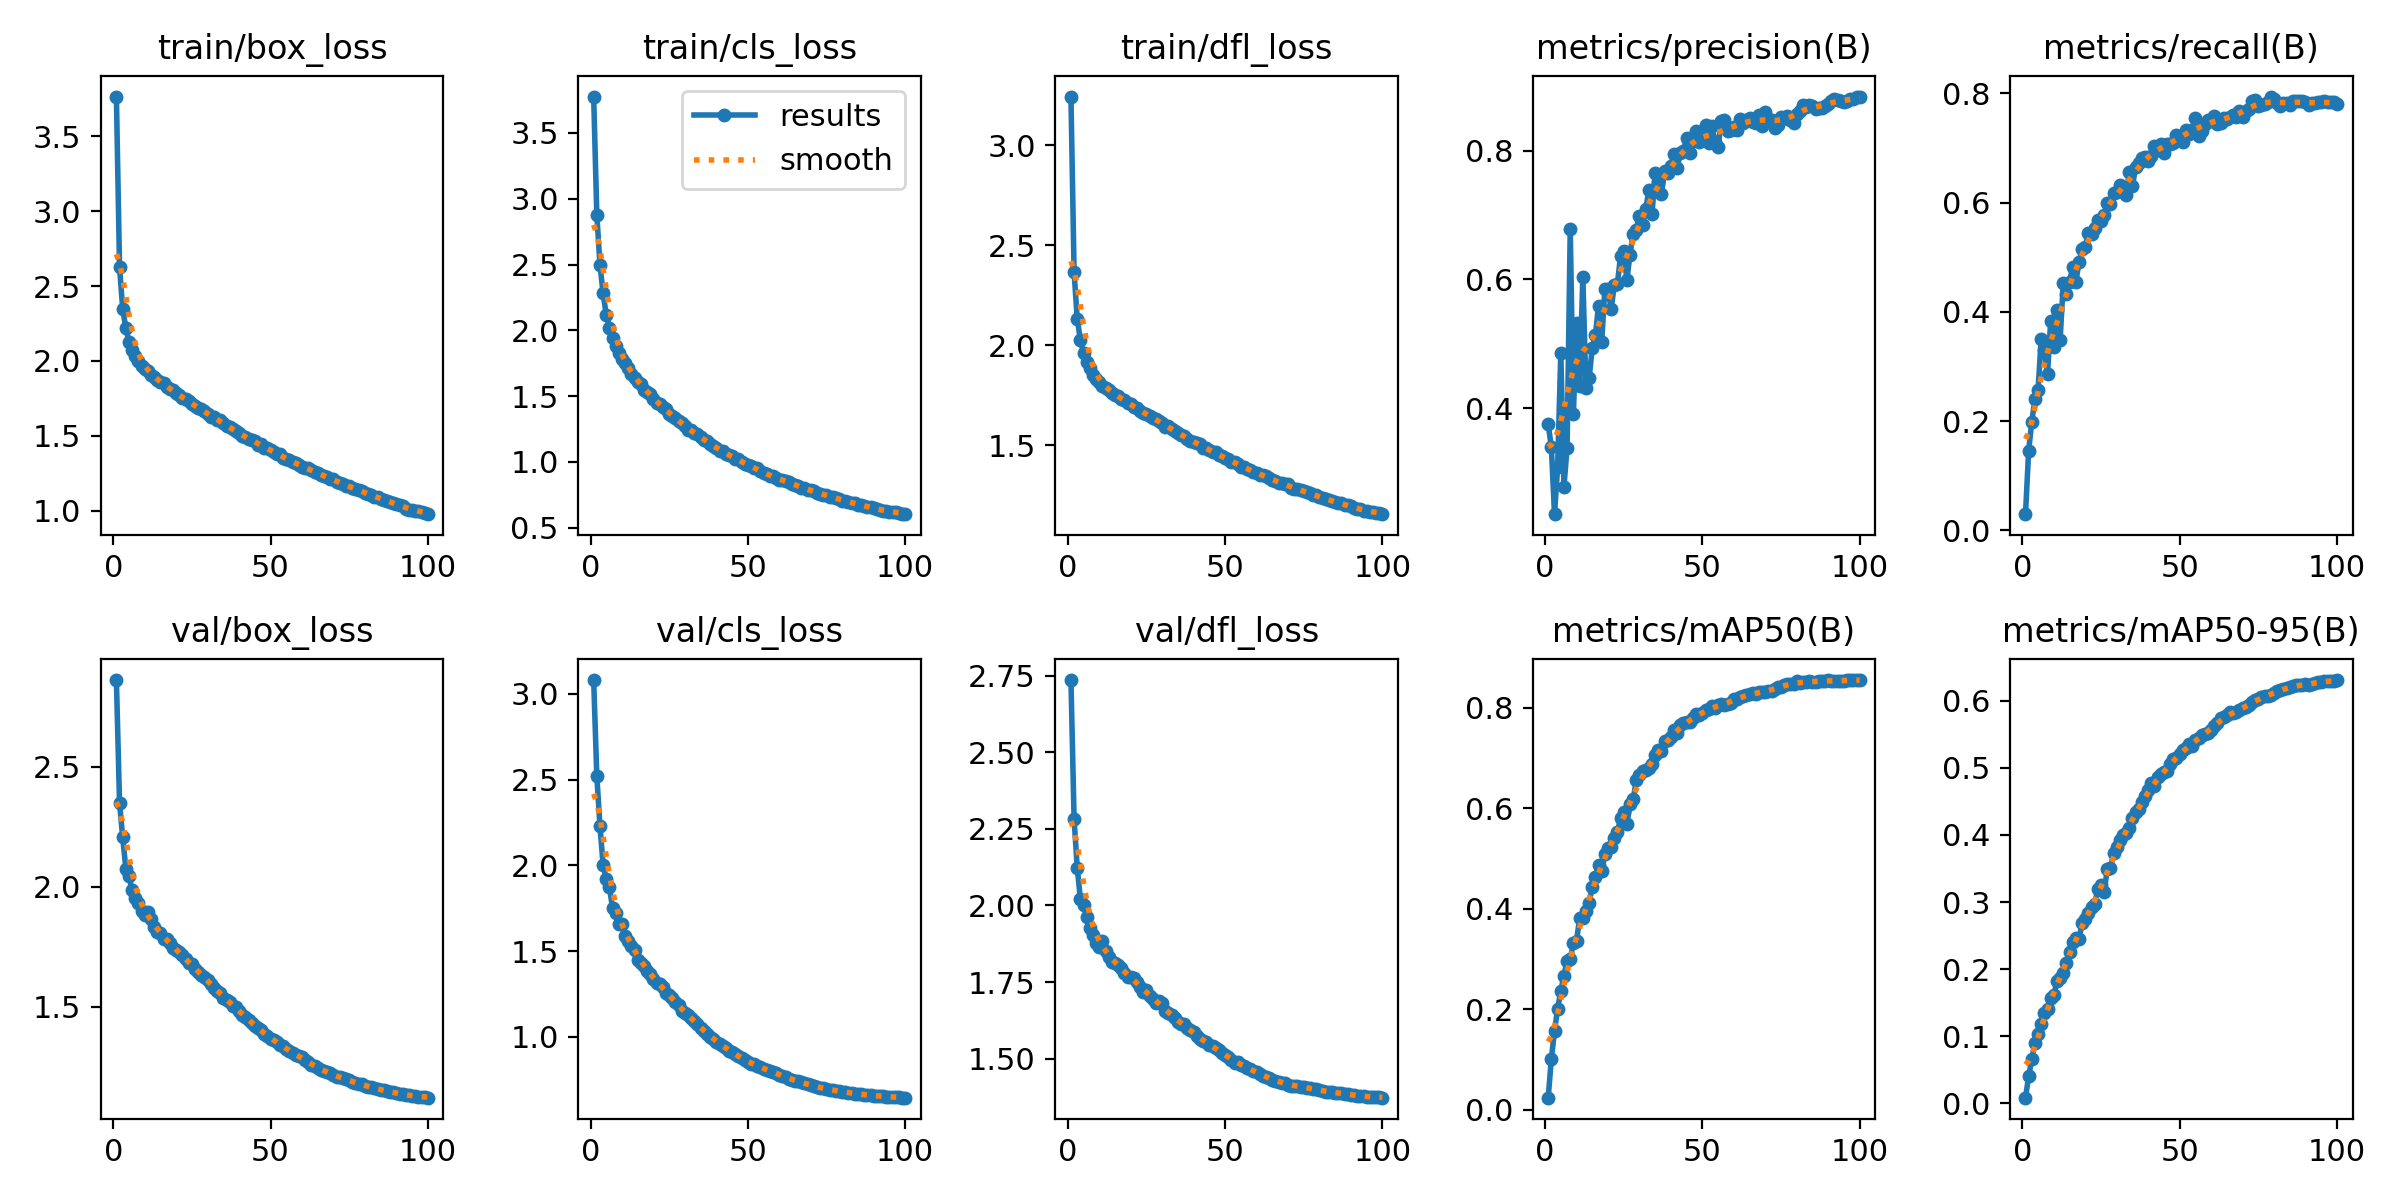

Source data for this figure (header and first rows):
epoch, train/box_loss, train/cls_loss, train/dfl_loss, metrics/precision(B), metrics/recall(B), metrics/mAP50(B), metrics/mAP50-95(B), val/box_loss, val/cls_loss, val/dfl_loss, lr/pg0, lr/pg1, lr/pg2
1, 3.764, 3.776, 3.242, 0.3751, 0.02971, 0.02373, 0.00844, 2.862, 3.081, 2.736, 0.07001, 0.003332, 0.003332
2, 2.627, 2.879, 2.364, 0.3393, 0.1457, 0.1016, 0.04004, 2.35, 2.522, 2.282, 0.03995, 0.006599, 0.006599
3, 2.348, 2.499, 2.132, 0.2357, 0.199, 0.1566, 0.06568, 2.206, 2.228, 2.123, 0.009814, 0.009801, 0.009801
4, 2.221, 2.28, 2.024, 0.3092, 0.2402, 0.2009, 0.08943, 2.076, 2.004, 2.021, 0.009703, 0.009703, 0.009703
5, 2.128, 2.117, 1.96, 0.4866, 0.2576, 0.2359, 0.104, 2.043, 1.919, 2.001, 0.009604, 0.009604, 0.009604
6, 2.076, 2.021, 1.917, 0.2786, 0.3506, 0.2667, 0.1183, 1.985, 1.871, 1.962, 0.009505, 0.009505, 0.009505
7, 2.033, 1.942, 1.885, 0.3392, 0.3311, 0.2963, 0.1344, 1.953, 1.753, 1.925, 0.009406, 0.009406, 0.009406
8, 1.999, 1.878, 1.851, 0.6787, 0.2858, 0.2997, 0.1406, 1.934, 1.722, 1.903, 0.009307, 0.009307, 0.009307
9, 1.969, 1.826, 1.829, 0.3916, 0.3827, 0.3307, 0.1574, 1.9, 1.658, 1.877, 0.009208, 0.009208, 0.009208
10, 1.95, 1.783, 1.813, 0.5325, 0.3357, 0.3363, 0.1614, 1.881, 1.66, 1.863, 0.009109, 0.009109, 0.009109
11, 1.93, 1.753, 1.797, 0.4342, 0.4032, 0.3809, 0.1817, 1.897, 1.585, 1.883, 0.00901, 0.00901, 0.00901
12, 1.91, 1.71, 1.788, 0.6046, 0.3482, 0.381, 0.1868, 1.864, 1.56, 1.85, 0.008911, 0.008911, 0.008911
13, 1.892, 1.667, 1.776, 0.4308, 0.4524, 0.3953, 0.1946, 1.834, 1.53, 1.832, 0.008812, 0.008812, 0.008812
14, 1.871, 1.639, 1.759, 0.4466, 0.4329, 0.4117, 0.2092, 1.81, 1.506, 1.817, 0.008713, 0.008713, 0.008713
15, 1.857, 1.609, 1.751, 0.4938, 0.4549, 0.4428, 0.2251, 1.808, 1.45, 1.813, 0.008614, 0.008614, 0.008614
16, 1.85, 1.59, 1.748, 0.514, 0.4818, 0.4633, 0.24, 1.785, 1.433, 1.805, 0.008515, 0.008515, 0.008515
17, 1.823, 1.547, 1.73, 0.5594, 0.4546, 0.4867, 0.2466, 1.783, 1.412, 1.796, 0.008416, 0.008416, 0.008416
18, 1.815, 1.533, 1.725, 0.5028, 0.4907, 0.4742, 0.2449, 1.764, 1.387, 1.778, 0.008317, 0.008317, 0.008317
19, 1.804, 1.516, 1.71, 0.5853, 0.5145, 0.5083, 0.2685, 1.747, 1.364, 1.765, 0.008218, 0.008218, 0.008218
20, 1.786, 1.477, 1.703, 0.5847, 0.5189, 0.5209, 0.2745, 1.736, 1.339, 1.768, 0.008119, 0.008119, 0.008119
21, 1.77, 1.449, 1.69, 0.5539, 0.545, 0.5234, 0.2839, 1.727, 1.315, 1.763, 0.00802, 0.00802, 0.00802
22, 1.756, 1.437, 1.685, 0.591, 0.5426, 0.5401, 0.2919, 1.718, 1.307, 1.751, 0.007921, 0.007921, 0.007921
23, 1.746, 1.414, 1.672, 0.5934, 0.5535, 0.5526, 0.2969, 1.698, 1.291, 1.735, 0.007822, 0.007822, 0.007822
24, 1.731, 1.401, 1.663, 0.6369, 0.5677, 0.5799, 0.32, 1.682, 1.258, 1.718, 0.007723, 0.007723, 0.007723
25, 1.713, 1.367, 1.653, 0.6447, 0.5667, 0.5922, 0.3251, 1.677, 1.242, 1.723, 0.007624, 0.007624, 0.007624
26, 1.698, 1.352, 1.645, 0.5997, 0.5774, 0.5684, 0.3147, 1.658, 1.226, 1.704, 0.007525, 0.007525, 0.007525
27, 1.688, 1.331, 1.636, 0.6383, 0.5997, 0.6087, 0.3491, 1.645, 1.204, 1.695, 0.007426, 0.007426, 0.007426
28, 1.678, 1.312, 1.629, 0.6713, 0.597, 0.6174, 0.35, 1.634, 1.185, 1.681, 0.007327, 0.007327, 0.007327
29, 1.663, 1.293, 1.619, 0.6773, 0.6181, 0.6551, 0.3735, 1.625, 1.153, 1.687, 0.007228, 0.007228, 0.007228
30, 1.649, 1.272, 1.609, 0.699, 0.6203, 0.6653, 0.3825, 1.61, 1.14, 1.68, 0.007129, 0.007129, 0.007129
31, 1.625, 1.24, 1.59, 0.6849, 0.6316, 0.6743, 0.3926, 1.597, 1.127, 1.657, 0.00703, 0.00703, 0.00703
32, 1.626, 1.242, 1.593, 0.7088, 0.624, 0.6748, 0.4005, 1.58, 1.107, 1.648, 0.006931, 0.006931, 0.006931
33, 1.609, 1.217, 1.579, 0.7387, 0.6131, 0.6802, 0.4027, 1.568, 1.095, 1.642, 0.006832, 0.006832, 0.006832
34, 1.605, 1.21, 1.572, 0.7023, 0.6558, 0.6886, 0.41, 1.557, 1.074, 1.632, 0.006733, 0.006733, 0.006733
35, 1.583, 1.188, 1.559, 0.7652, 0.6301, 0.7052, 0.4249, 1.536, 1.054, 1.62, 0.006634, 0.006634, 0.006634
36, 1.564, 1.164, 1.552, 0.7519, 0.6648, 0.7161, 0.4334, 1.529, 1.034, 1.614, 0.006535, 0.006535, 0.006535
37, 1.56, 1.159, 1.546, 0.7333, 0.6718, 0.7129, 0.4391, 1.521, 1.017, 1.613, 0.006436, 0.006436, 0.006436
38, 1.543, 1.136, 1.531, 0.7681, 0.6815, 0.7325, 0.4494, 1.504, 0.9995, 1.599, 0.006337, 0.006337, 0.006337
39, 1.531, 1.121, 1.522, 0.7648, 0.6844, 0.7356, 0.4573, 1.498, 0.988, 1.592, 0.006238, 0.006238, 0.006238
40, 1.519, 1.109, 1.515, 0.7768, 0.677, 0.7409, 0.4677, 1.484, 0.9716, 1.587, 0.006139, 0.006139, 0.006139
41, 1.502, 1.087, 1.508, 0.7943, 0.6847, 0.7549, 0.4771, 1.468, 0.9585, 1.573, 0.00604, 0.00604, 0.00604
42, 1.492, 1.081, 1.504, 0.7729, 0.7038, 0.749, 0.4736, 1.46, 0.9482, 1.563, 0.005941, 0.005941, 0.005941
43, 1.48, 1.06, 1.488, 0.7969, 0.6969, 0.7653, 0.4869, 1.447, 0.9327, 1.558, 0.005842, 0.005842, 0.005842
44, 1.472, 1.049, 1.484, 0.7995, 0.7079, 0.7693, 0.4912, 1.432, 0.9194, 1.553, 0.005743, 0.005743, 0.005743
45, 1.464, 1.046, 1.476, 0.8202, 0.6914, 0.7722, 0.4933, 1.421, 0.9086, 1.544, 0.005644, 0.005644, 0.005644
46, 1.443, 1.018, 1.465, 0.7959, 0.708, 0.7712, 0.4956, 1.411, 0.8967, 1.54, 0.005545, 0.005545, 0.005545
47, 1.446, 1.021, 1.464, 0.8145, 0.7081, 0.7801, 0.506, 1.402, 0.8876, 1.536, 0.005446, 0.005446, 0.005446
48, 1.421, 0.9981, 1.448, 0.8304, 0.7091, 0.7869, 0.5129, 1.388, 0.8746, 1.529, 0.005347, 0.005347, 0.005347
49, 1.418, 0.9866, 1.443, 0.8131, 0.724, 0.7847, 0.5153, 1.379, 0.8623, 1.517, 0.005248, 0.005248, 0.005248
50, 1.403, 0.9787, 1.435, 0.821, 0.7188, 0.7888, 0.5202, 1.366, 0.8539, 1.51, 0.005149, 0.005149, 0.005149
51, 1.395, 0.9667, 1.429, 0.8397, 0.7111, 0.7947, 0.5268, 1.362, 0.8436, 1.506, 0.00505, 0.00505, 0.00505
52, 1.381, 0.9539, 1.416, 0.811, 0.7324, 0.7974, 0.5288, 1.354, 0.8408, 1.496, 0.004951, 0.004951, 0.004951
53, 1.379, 0.9519, 1.415, 0.8377, 0.7259, 0.8035, 0.5352, 1.34, 0.829, 1.487, 0.004852, 0.004852, 0.004852
54, 1.353, 0.9301, 1.405, 0.8139, 0.7332, 0.7988, 0.5332, 1.335, 0.8214, 1.488, 0.004753, 0.004753, 0.004753
55, 1.345, 0.9122, 1.392, 0.8049, 0.7545, 0.8056, 0.5409, 1.323, 0.8106, 1.48, 0.004654, 0.004654, 0.004654
56, 1.342, 0.9067, 1.391, 0.8464, 0.7219, 0.8062, 0.5448, 1.316, 0.8058, 1.475, 0.004555, 0.004555, 0.004555
57, 1.326, 0.8912, 1.379, 0.8476, 0.7318, 0.806, 0.5488, 1.308, 0.8012, 1.471, 0.004456, 0.004456, 0.004456
58, 1.32, 0.8921, 1.377, 0.8298, 0.7448, 0.8077, 0.5498, 1.301, 0.7966, 1.465, 0.004357, 0.004357, 0.004357
59, 1.303, 0.8796, 1.367, 0.8312, 0.7508, 0.8085, 0.5514, 1.294, 0.7882, 1.46, 0.004258, 0.004258, 0.004258
60, 1.293, 0.8643, 1.358, 0.8367, 0.7501, 0.817, 0.5569, 1.29, 0.7795, 1.457, 0.004159, 0.004159, 0.004159
... 40 more rows
